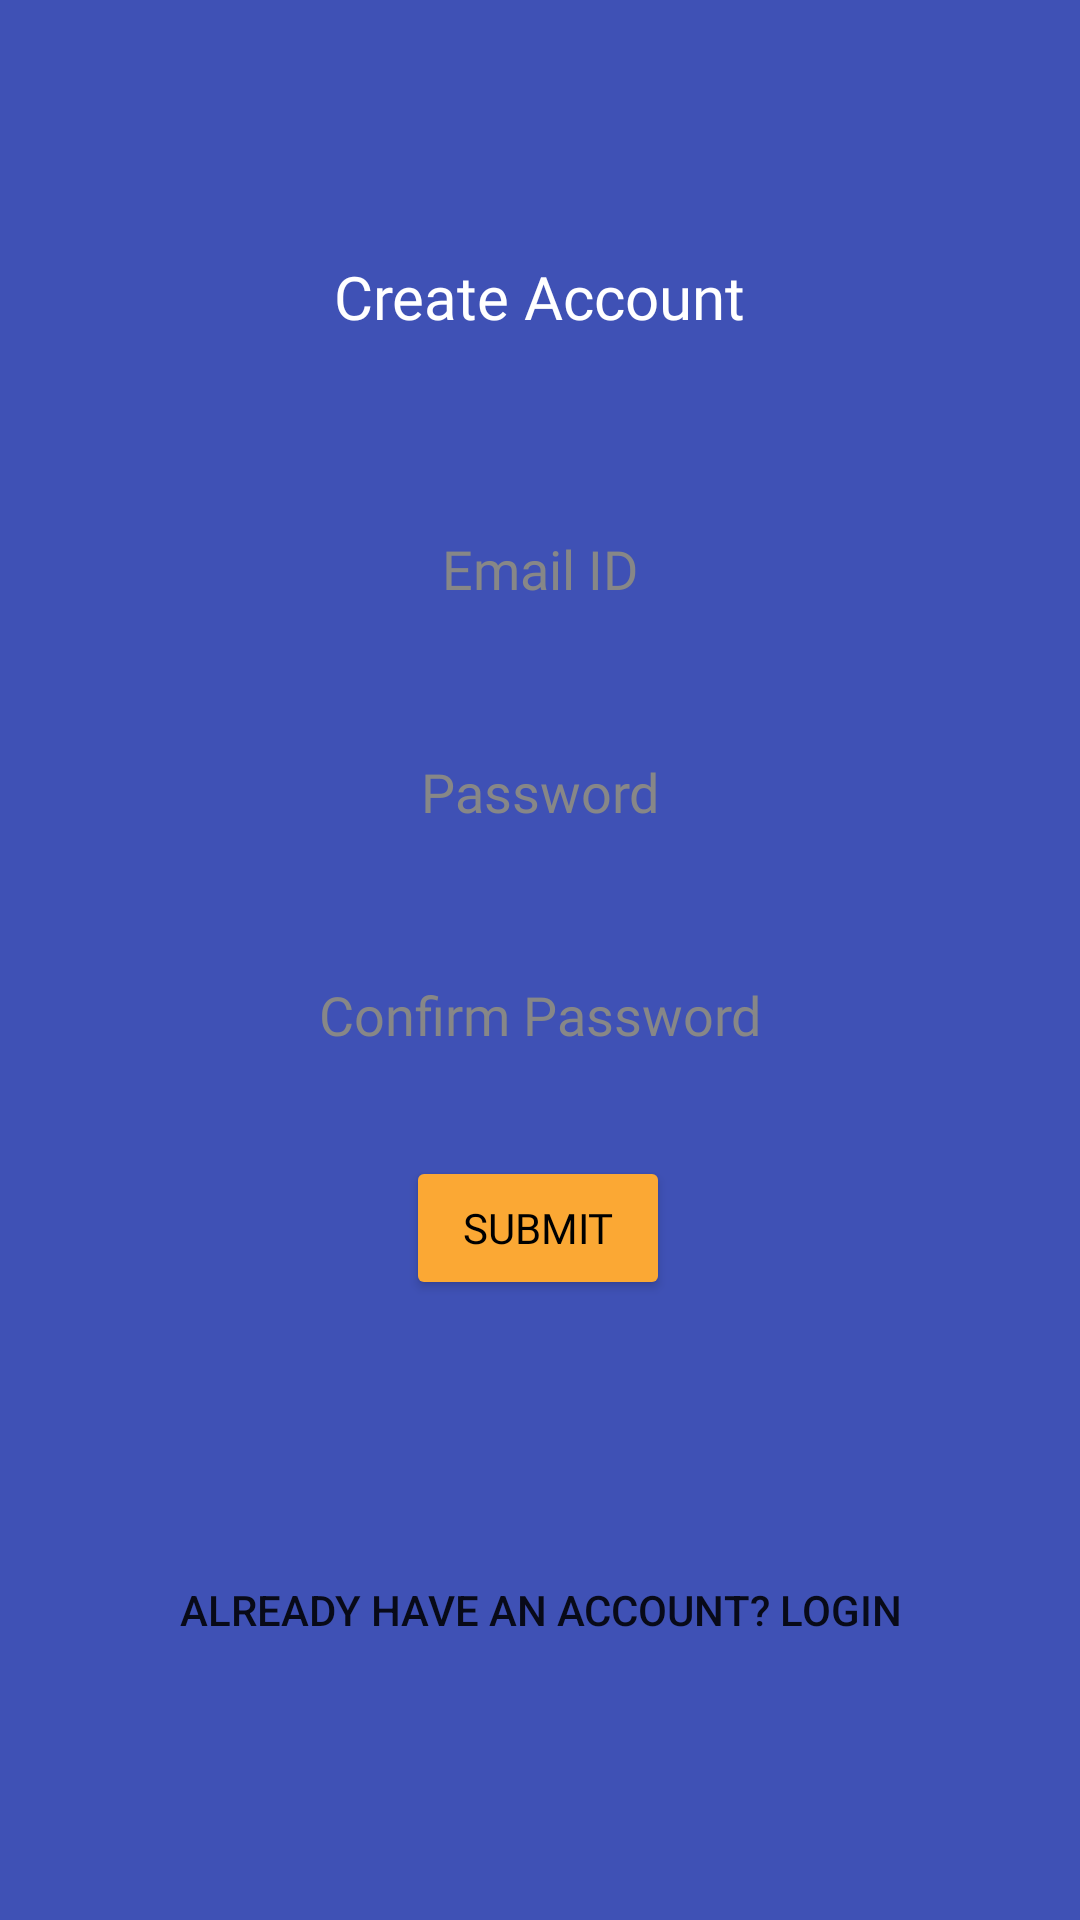

Write the Android layout XML for this screen, with the resource values it uses.
<!-- AndroidManifest.xml: application theme Theme.Finalpareeksha -->
<!-- res/layout/activity_signup.xml -->
<?xml version="1.0" encoding="utf-8"?>
<androidx.constraintlayout.widget.ConstraintLayout xmlns:android="http://schemas.android.com/apk/res/android"
    xmlns:app="http://schemas.android.com/apk/res-auto"
    xmlns:tools="http://schemas.android.com/tools"
    android:layout_width="match_parent"
    android:layout_height="match_parent"
    android:background="#3F51B5"
    tools:context=".SignupActivity">

    <Button
        android:id="@+id/button2"
        android:layout_width="wrap_content"
        android:layout_height="wrap_content"
        android:layout_marginTop="20dp"
        android:backgroundTint="#FBA834"
        android:fontFamily="@font/montserrat"
        android:text="Submit"
        android:textColor="#000000"
        app:layout_constraintEnd_toEndOf="parent"
        app:layout_constraintHorizontal_bias="0.498"
        app:layout_constraintStart_toStartOf="parent"
        app:layout_constraintTop_toBottomOf="@+id/editTextTextPassword3" />

    <EditText
        android:id="@+id/editTextTextPassword3"
        android:layout_width="0dp"
        android:layout_height="wrap_content"
        android:layout_marginStart="20dp"
        android:layout_marginTop="20dp"
        android:layout_marginEnd="20dp"
        android:background="@drawable/custom_input"
        android:ems="10"
        android:fontFamily="@font/montserrat"
        android:gravity="center"
        android:hint="Confirm Password"
        android:inputType="textPassword"
        android:padding="15dp"
        android:textColor="#000000"
        android:textColorHint="#878787"
        app:layout_constraintEnd_toEndOf="parent"
        app:layout_constraintHorizontal_bias="0.0"
        app:layout_constraintStart_toStartOf="parent"
        app:layout_constraintTop_toBottomOf="@+id/editTextTextPassword2" />

    <EditText
        android:id="@+id/editTextTextPassword2"
        android:layout_width="0dp"
        android:layout_height="wrap_content"
        android:layout_marginStart="20dp"
        android:layout_marginTop="20dp"
        android:layout_marginEnd="20dp"
        android:background="@drawable/custom_input"
        android:ems="10"
        android:fontFamily="@font/montserrat"
        android:gravity="center"
        android:hint="Password"
        android:inputType="textPassword"
        android:padding="15dp"
        android:textColor="#000000"
        android:textColorHint="#878787"
        app:layout_constraintEnd_toEndOf="parent"
        app:layout_constraintHorizontal_bias="1.0"
        app:layout_constraintStart_toStartOf="parent"
        app:layout_constraintTop_toBottomOf="@+id/editTextTextPersonName2" />

    <EditText
        android:id="@+id/editTextTextPersonName2"
        android:layout_width="0dp"
        android:layout_height="wrap_content"
        android:layout_marginStart="20dp"
        android:layout_marginTop="50dp"
        android:layout_marginEnd="20dp"
        android:background="@drawable/custom_input"
        android:ems="10"
        android:fontFamily="@font/montserrat"
        android:gravity="center"
        android:hint="Email ID"
        android:inputType="textEmailAddress"
        android:padding="15dp"
        android:textColor="#000000"
        android:textColorHint="#878787"
        app:layout_constraintBottom_toBottomOf="parent"
        app:layout_constraintEnd_toEndOf="parent"
        app:layout_constraintHorizontal_bias="1.0"
        app:layout_constraintStart_toStartOf="parent"
        app:layout_constraintTop_toBottomOf="@+id/textView2"
        app:layout_constraintVertical_bias="0.0" />

    <TextView
        android:id="@+id/textView2"
        android:layout_width="wrap_content"
        android:layout_height="wrap_content"
        android:layout_marginTop="20dp"
        android:fontFamily="@font/montserrat_bold"
        android:text="Create Account"
        android:textColor="#FFFFFF"
        android:textSize="20sp"
        app:layout_constraintBottom_toBottomOf="parent"
        app:layout_constraintEnd_toEndOf="parent"
        app:layout_constraintStart_toStartOf="parent"
        app:layout_constraintTop_toTopOf="parent"
        app:layout_constraintVertical_bias="0.110000014" />

    <Button
        android:id="@+id/button11"
        android:layout_width="wrap_content"
        android:layout_height="wrap_content"
        android:background="@android:color/transparent"
        android:text="Already have an account? Login"
        app:layout_constraintBottom_toBottomOf="parent"
        app:layout_constraintEnd_toEndOf="parent"
        app:layout_constraintStart_toStartOf="parent"
        app:layout_constraintTop_toBottomOf="@+id/button2" />

</androidx.constraintlayout.widget.ConstraintLayout>
<!-- resources referenced by this layout -->
<resources>
  <style name="Theme.Finalpareeksha" parent="Theme.MaterialComponents.DayNight.NoActionBar">
          
          <item name="colorPrimary">@color/purple_500</item>
          <item name="colorPrimaryVariant">@color/purple_700</item>
          <item name="colorOnPrimary">@color/white</item>
          
          <item name="colorSecondary">@color/teal_200</item>
          <item name="colorSecondaryVariant">@color/teal_700</item>
          <item name="colorOnSecondary">@color/black</item>
          
          <item name="android:statusBarColor" tools:targetApi="l">?attr/colorPrimaryVariant</item>
          
      </style>
  <!-- not gathered from this repository: default colours our renderer supplied (Android Studio template values) -->
  <color name="purple_500">#FF6200EE</color>
  <color name="purple_700">#FF3700B3</color>
  <color name="teal_200">#FF03DAC5</color>
  <color name="teal_700">#FF018786</color>
  <color name="black">#FF000000</color>
  <color name="white">#FFFFFFFF</color>
</resources>
